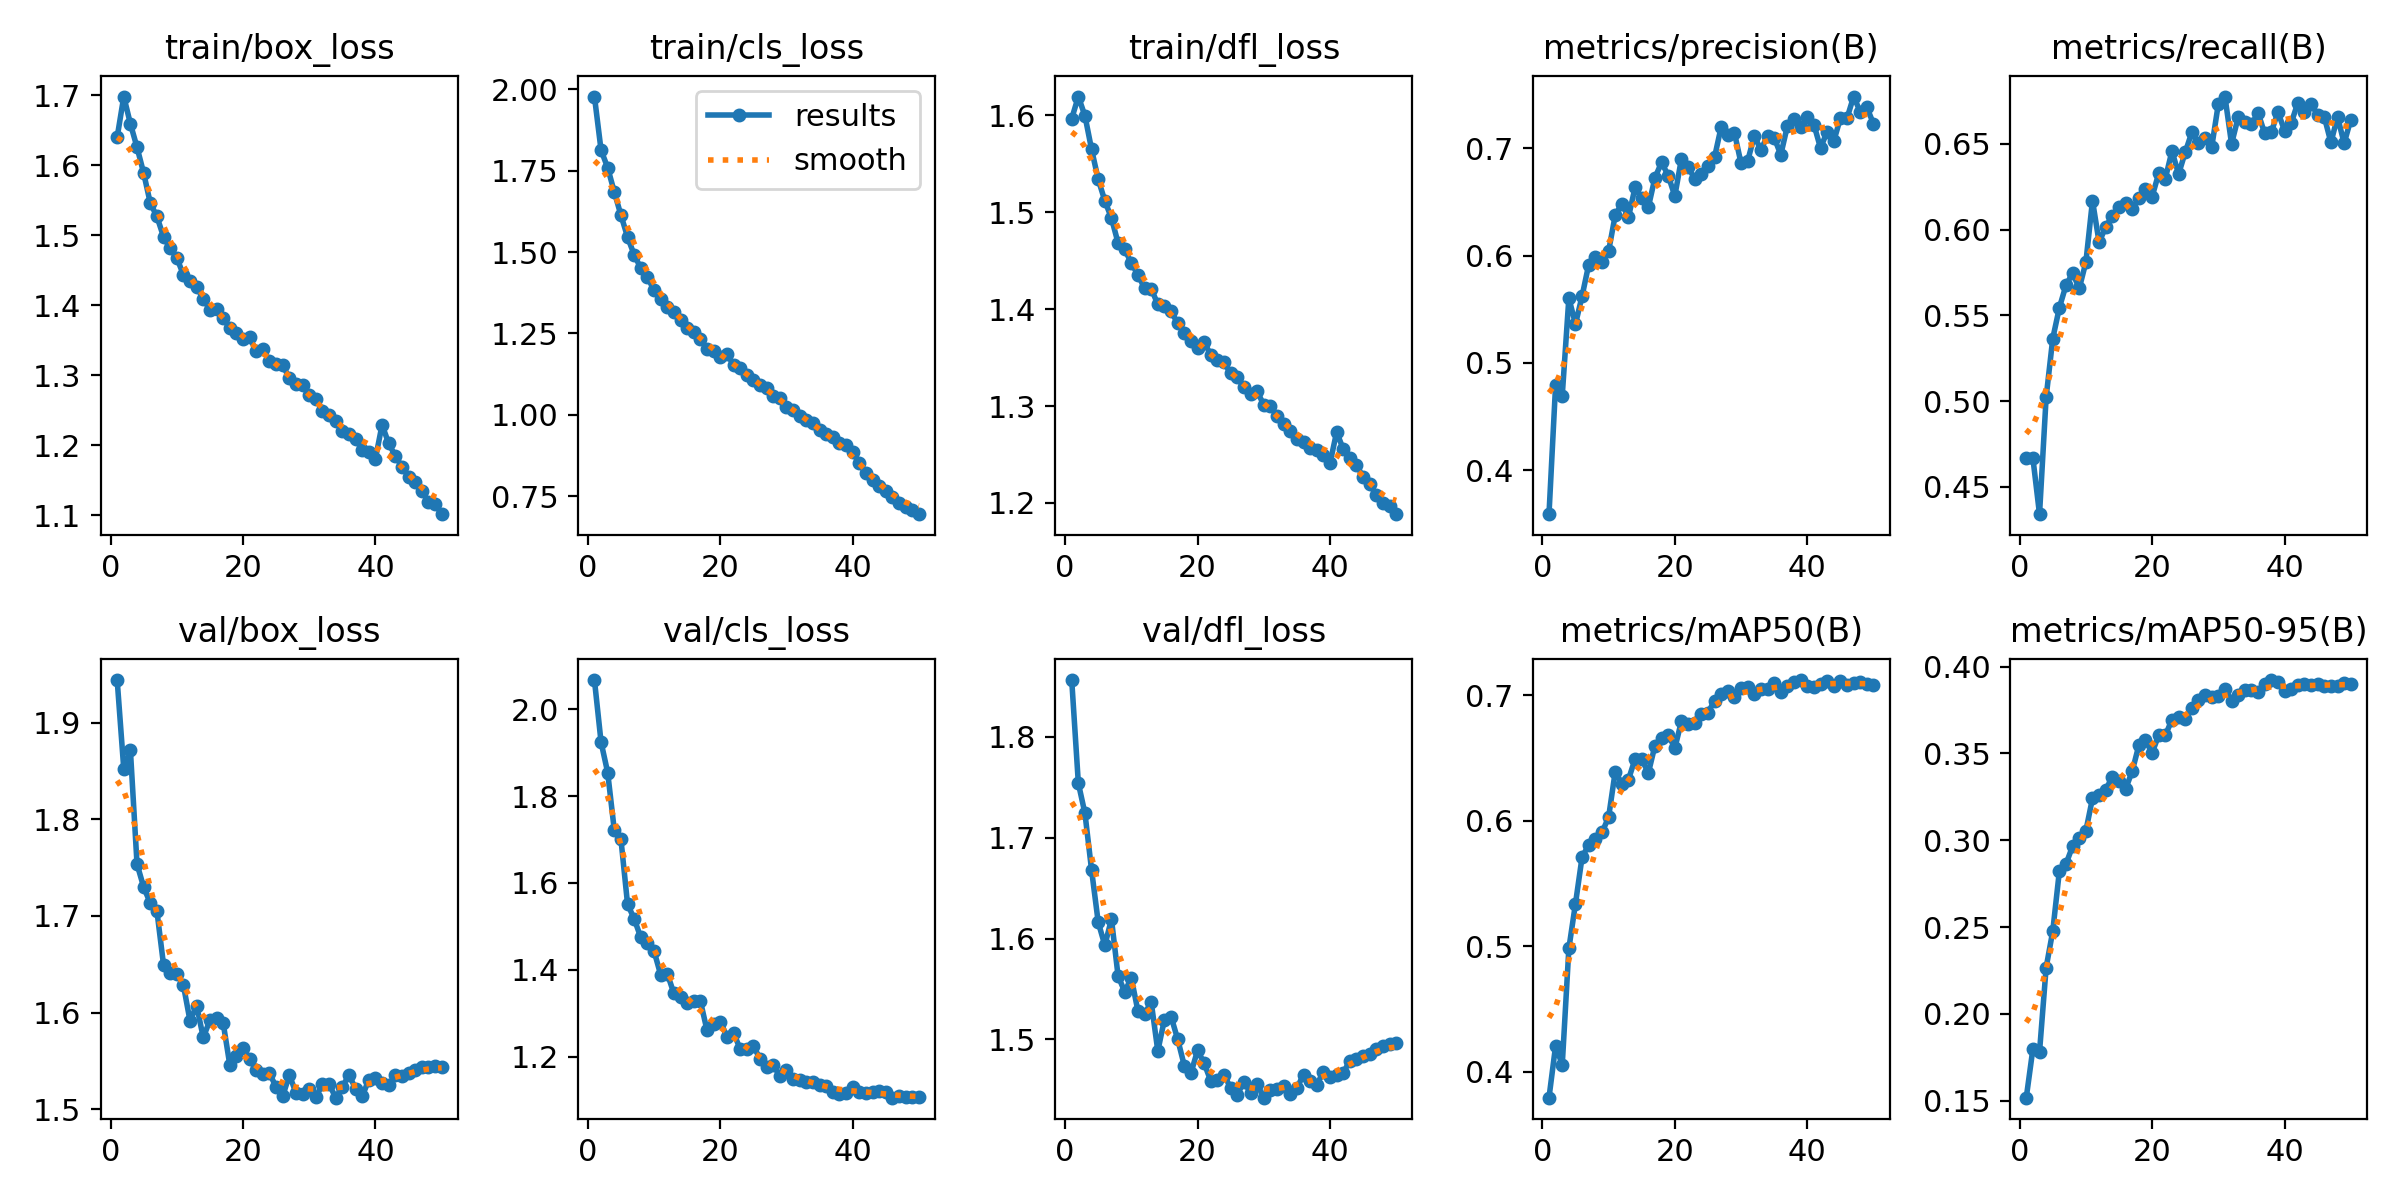

The file beside this chart, header and first rows:
epoch, time, train/box_loss, train/cls_loss, train/dfl_loss, metrics/precision(B), metrics/recall(B), metrics/mAP50(B), metrics/mAP50-95(B), val/box_loss, val/cls_loss, val/dfl_loss, lr/pg0, lr/pg1, lr/pg2
1, 176.4, 1.64, 1.978, 1.597, 0.359, 0.467, 0.3793, 0.1517, 1.944, 2.067, 1.856, 0.0005549, 0.0005549, 0.0005549
2, 338.9, 1.698, 1.813, 1.619, 0.4798, 0.4668, 0.4207, 0.1798, 1.852, 1.924, 1.754, 0.001089, 0.001089, 0.001089
3, 500.9, 1.659, 1.759, 1.599, 0.4695, 0.4341, 0.4054, 0.178, 1.871, 1.854, 1.724, 0.0016, 0.0016, 0.0016
4, 658.6, 1.625, 1.684, 1.565, 0.5603, 0.5023, 0.4982, 0.2267, 1.754, 1.721, 1.668, 0.001568, 0.001568, 0.001568
5, 816.5, 1.589, 1.613, 1.534, 0.5362, 0.5365, 0.534, 0.2477, 1.73, 1.7, 1.616, 0.001535, 0.001535, 0.001535
6, 974.1, 1.546, 1.546, 1.512, 0.5624, 0.5545, 0.5713, 0.2823, 1.713, 1.551, 1.593, 0.001502, 0.001502, 0.001502
7, 1132, 1.527, 1.491, 1.494, 0.5916, 0.5676, 0.5807, 0.2864, 1.705, 1.517, 1.619, 0.001469, 0.001469, 0.001469
8, 1290, 1.498, 1.45, 1.468, 0.5983, 0.5746, 0.5858, 0.2966, 1.65, 1.474, 1.563, 0.001436, 0.001436, 0.001436
9, 1447, 1.481, 1.423, 1.462, 0.5938, 0.5657, 0.5907, 0.3012, 1.641, 1.461, 1.547, 0.001403, 0.001403, 0.001403
10, 1606, 1.468, 1.382, 1.448, 0.6041, 0.581, 0.6029, 0.3055, 1.64, 1.443, 1.561, 0.00137, 0.00137, 0.00137
11, 1763, 1.443, 1.355, 1.435, 0.6375, 0.6169, 0.6392, 0.3242, 1.629, 1.389, 1.528, 0.001337, 0.001337, 0.001337
12, 1921, 1.434, 1.331, 1.422, 0.6483, 0.5925, 0.6297, 0.326, 1.592, 1.391, 1.525, 0.001304, 0.001304, 0.001304
13, 2079, 1.426, 1.317, 1.421, 0.6358, 0.6017, 0.6329, 0.329, 1.607, 1.346, 1.537, 0.001271, 0.001271, 0.001271
14, 2236, 1.409, 1.292, 1.405, 0.6634, 0.6079, 0.6494, 0.3367, 1.574, 1.338, 1.489, 0.001238, 0.001238, 0.001238
15, 2395, 1.393, 1.266, 1.403, 0.6535, 0.6132, 0.6494, 0.3343, 1.592, 1.324, 1.52, 0.001205, 0.001205, 0.001205
16, 2553, 1.394, 1.253, 1.398, 0.645, 0.6152, 0.6381, 0.3296, 1.595, 1.328, 1.523, 0.001172, 0.001172, 0.001172
17, 2711, 1.382, 1.232, 1.385, 0.6725, 0.612, 0.66, 0.3398, 1.59, 1.328, 1.5, 0.001139, 0.001139, 0.001139
18, 2868, 1.367, 1.203, 1.375, 0.6868, 0.6186, 0.6659, 0.3547, 1.546, 1.26, 1.474, 0.001106, 0.001106, 0.001106
19, 3026, 1.36, 1.195, 1.367, 0.6745, 0.6237, 0.6687, 0.3575, 1.556, 1.275, 1.466, 0.001073, 0.001073, 0.001073
20, 3184, 1.351, 1.177, 1.36, 0.6555, 0.6191, 0.658, 0.3503, 1.564, 1.281, 1.489, 0.00104, 0.00104, 0.00104
21, 3341, 1.354, 1.186, 1.366, 0.6902, 0.6328, 0.6794, 0.3606, 1.552, 1.246, 1.476, 0.001007, 0.001007, 0.001007
22, 3499, 1.334, 1.154, 1.353, 0.6828, 0.6297, 0.6769, 0.3604, 1.541, 1.255, 1.459, 0.0009739, 0.0009739, 0.0009739
23, 3656, 1.337, 1.145, 1.348, 0.6714, 0.6458, 0.6784, 0.3695, 1.536, 1.218, 1.46, 0.0009409, 0.0009409, 0.0009409
24, 3814, 1.32, 1.123, 1.345, 0.6762, 0.6323, 0.685, 0.3709, 1.537, 1.218, 1.465, 0.0009078, 0.0009078, 0.0009078
25, 3979, 1.316, 1.107, 1.334, 0.6835, 0.645, 0.6863, 0.3701, 1.523, 1.225, 1.452, 0.0008748, 0.0008748, 0.0008748
26, 4140, 1.314, 1.092, 1.33, 0.6917, 0.6567, 0.6958, 0.3763, 1.514, 1.195, 1.445, 0.0008418, 0.0008418, 0.0008418
27, 4299, 1.296, 1.082, 1.319, 0.7198, 0.6502, 0.7014, 0.3807, 1.536, 1.175, 1.458, 0.0008088, 0.0008088, 0.0008088
28, 4458, 1.288, 1.058, 1.313, 0.7122, 0.6533, 0.7038, 0.3837, 1.517, 1.181, 1.447, 0.0007758, 0.0007758, 0.0007758
29, 4619, 1.286, 1.052, 1.315, 0.7144, 0.648, 0.6985, 0.3826, 1.516, 1.155, 1.456, 0.0007428, 0.0007428, 0.0007428
30, 4777, 1.272, 1.023, 1.301, 0.6859, 0.6732, 0.7056, 0.3834, 1.521, 1.17, 1.442, 0.0007098, 0.0007098, 0.0007098
31, 4936, 1.266, 1.016, 1.3, 0.6881, 0.6775, 0.7065, 0.3872, 1.513, 1.148, 1.45, 0.0006768, 0.0006768, 0.0006768
32, 5094, 1.249, 0.9952, 1.29, 0.7114, 0.65, 0.7008, 0.3805, 1.526, 1.147, 1.45, 0.0006438, 0.0006438, 0.0006438
33, 5254, 1.243, 0.9839, 1.281, 0.6984, 0.6655, 0.7048, 0.3834, 1.526, 1.141, 1.454, 0.0006108, 0.0006108, 0.0006108
34, 5412, 1.235, 0.9744, 1.274, 0.7118, 0.6627, 0.7055, 0.3868, 1.512, 1.141, 1.446, 0.0005778, 0.0005778, 0.0005778
35, 5575, 1.22, 0.9523, 1.266, 0.7099, 0.6613, 0.7096, 0.3867, 1.523, 1.135, 1.452, 0.0005448, 0.0005448, 0.0005448
36, 5734, 1.215, 0.9396, 1.263, 0.6939, 0.668, 0.7029, 0.3855, 1.536, 1.133, 1.465, 0.0005118, 0.0005118, 0.0005118
37, 5893, 1.208, 0.9305, 1.257, 0.7208, 0.6561, 0.7074, 0.3901, 1.522, 1.118, 1.459, 0.0004788, 0.0004788, 0.0004788
38, 6051, 1.194, 0.9133, 1.254, 0.7276, 0.6567, 0.7106, 0.3923, 1.513, 1.114, 1.455, 0.0004458, 0.0004458, 0.0004458
39, 6209, 1.191, 0.9063, 1.249, 0.7199, 0.6685, 0.7123, 0.391, 1.531, 1.117, 1.468, 0.0004127, 0.0004127, 0.0004127
40, 6367, 1.181, 0.8854, 1.241, 0.7286, 0.6576, 0.7077, 0.3858, 1.532, 1.131, 1.463, 0.0003797, 0.0003797, 0.0003797
41, 6528, 1.229, 0.8506, 1.273, 0.722, 0.662, 0.7063, 0.3871, 1.527, 1.119, 1.465, 0.0003467, 0.0003467, 0.0003467
42, 6687, 1.202, 0.8197, 1.256, 0.7002, 0.6738, 0.7089, 0.3894, 1.525, 1.116, 1.467, 0.0003137, 0.0003137, 0.0003137
43, 6844, 1.185, 0.7989, 1.247, 0.7154, 0.6686, 0.7119, 0.3899, 1.535, 1.119, 1.479, 0.0002807, 0.0002807, 0.0002807
44, 7000, 1.169, 0.7823, 1.239, 0.7066, 0.6734, 0.7076, 0.3892, 1.534, 1.12, 1.48, 0.0002477, 0.0002477, 0.0002477
45, 7157, 1.155, 0.7659, 1.227, 0.7278, 0.6668, 0.7119, 0.3903, 1.538, 1.118, 1.483, 0.0002147, 0.0002147, 0.0002147
46, 7315, 1.147, 0.7463, 1.219, 0.7279, 0.6657, 0.7087, 0.3889, 1.541, 1.106, 1.485, 0.0001817, 0.0001817, 0.0001817
47, 7471, 1.135, 0.7304, 1.208, 0.7481, 0.6508, 0.7097, 0.3889, 1.544, 1.11, 1.49, 0.0001487, 0.0001487, 0.0001487
48, 7630, 1.119, 0.7159, 1.2, 0.7339, 0.6656, 0.7107, 0.3887, 1.544, 1.108, 1.493, 0.0001157, 0.0001157, 0.0001157
49, 7786, 1.116, 0.7088, 1.197, 0.738, 0.6503, 0.7093, 0.3909, 1.545, 1.106, 1.496, 8.26832e-05, 8.26832e-05, 8.26832e-05
50, 7942, 1.101, 0.6946, 1.188, 0.7227, 0.664, 0.708, 0.39, 1.543, 1.106, 1.497, 4.96766e-05, 4.96766e-05, 4.96766e-05
